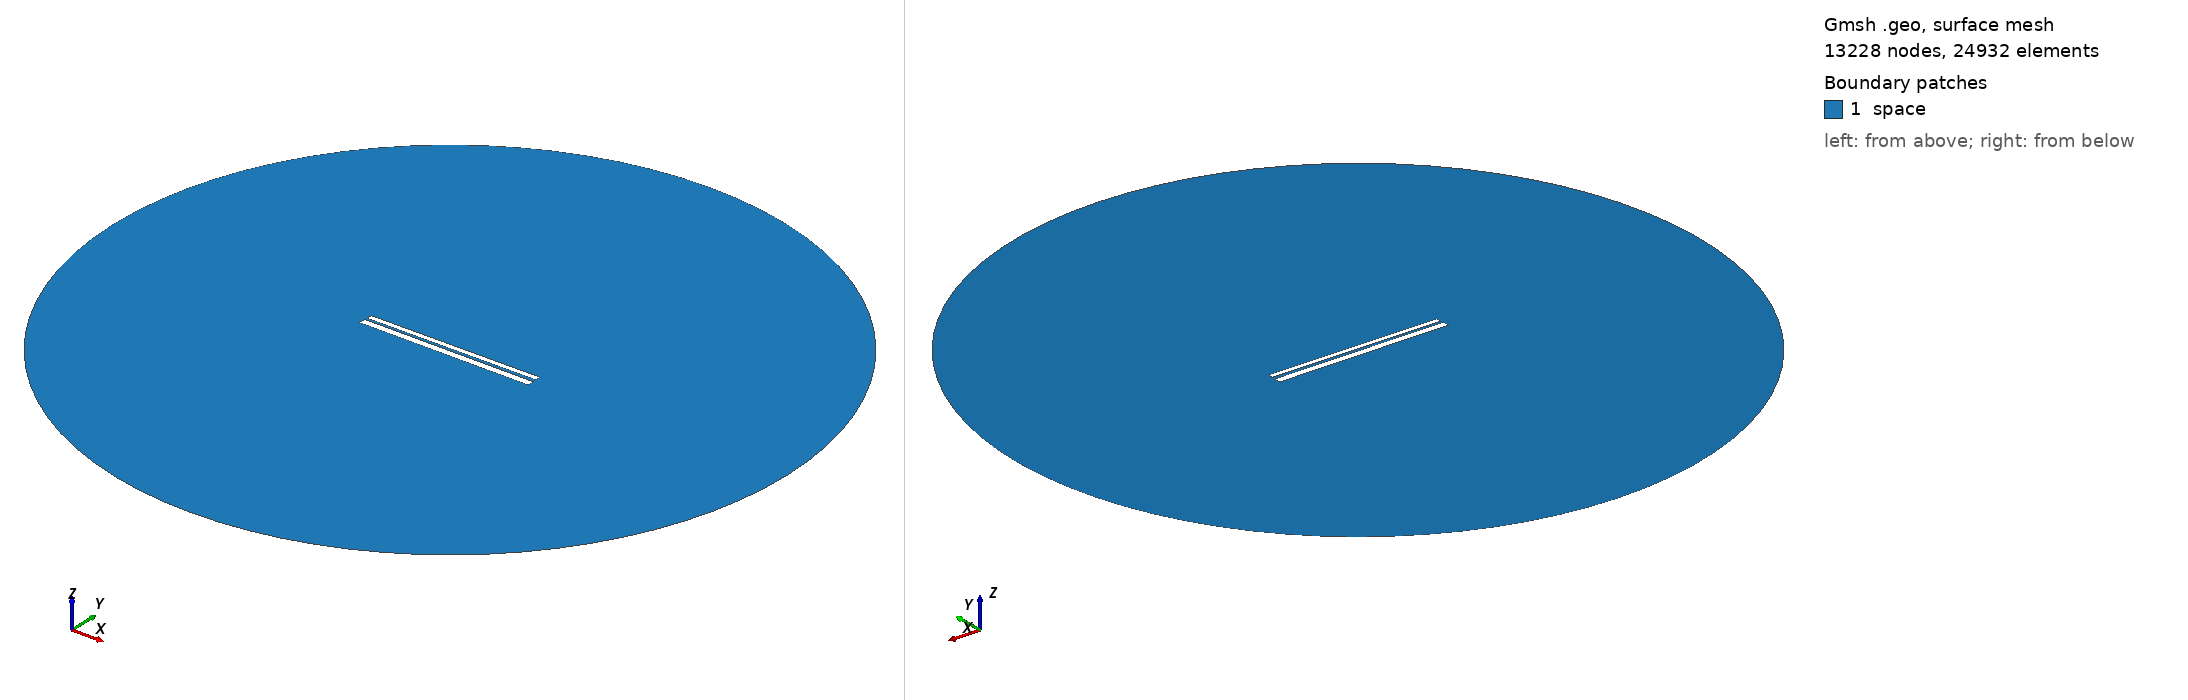

Gmsh geometry script, surface-meshed: 13228 nodes, 24932 surface elements. Boundary patches (legend numbers): 1 space. Left view from above one corner, right view from below the opposite corner. Legend entries are the model's physical surfaces. The drawing asked Gmsh for element sizes between 1% and 20% of the model's largest extent; the script's own settings can give other sizes.

=== 504.geo (drawn) ===
// Set the geometry kernel
SetFactory("OpenCASCADE");

//---------------------------------------
// Rectangles
//---------------------------------------

// Rectangle 1 (top)
Point(1) = {-49.62222222222222, 1.1277777777777778, 0, 1.0};
Point(2) = {49.62222222222222, 1.1277777777777778, 0, 1.0};
Point(3) = {49.62222222222222, 4.372222222222222, 0, 1.0};
Point(4) = {-49.62222222222222, 4.372222222222222, 0, 1.0};

Line(1) = {1, 2};
Line(2) = {2, 3};
Line(3) = {3, 4};
Line(4) = {4, 1};

Line Loop(1) = {1, 2, 3, 4};
Plane Surface(1) = {1};

Rotate { {0, 0, 1}, {0,  0.75,  0}, 0.006 } {
  Surface{1};
}

// Rectangle 2 (bottom)
Point(5) = {-50,-0.75, 0, 1.0};
Point(6) = { 50,-0.75, 0, 1.0};
Point(7) = { 50,-4.75, 0, 1.0};
Point(8) = {-50,-4.75, 0, 1.0};

Line(5) = {5, 6};
Line(6) = {6, 7};
Line(7) = {7, 8};
Line(8) = {8, 5};

Line Loop(2) = {5, 6, 7, 8};
Plane Surface(2) = {2}; 


//---------------------------------------
// Circle
//---------------------------------------

// Define points
Point(9) = {0, 0, 0};        // Center
Point(10) = {200, 0, 0};     // Start point
Point(11) = {0, 200, 0};     // 90 degrees
Point(12) = {-200, 0, 0};    // 180 degrees
Point(13) = {0, -200, 0};    // 270 degrees

// Define circle arcs (each needs start, center, end)
Circle(9) = {10, 9, 11};
Circle(10) = {11, 9, 12};
Circle(11) = {12, 9, 13};
Circle(12) = {13, 9, 10};

// Define curve loop and surface if needed
Curve Loop(3) = {9, 10, 11, 12};
Surface(3) = {3};

// Subtract Rectangles from Circle
BooleanDifference{ Surface{3}; Delete; }{ Surface{1}; Surface{2}; Delete; }

//---------------------------------------
// Transfinite Lines and Surface
//---------------------------------------
r = 7;
Transfinite Line {1, 3} = 50*r Using Progression 1;
Transfinite Line {2, 4} = 2*r Using Progression 1;
Transfinite Line {5, 7} = 50*r Using Progression 1;
Transfinite Line {6, 8} = 2*r Using Progression 1;
Transfinite Line {9, 10, 11, 12} = 20 Using Progression 1;

//---------------------------------------
// Define Physical Groups
//---------------------------------------                

//--- Physical Curves
// Physical groups for boundaries
Physical Line("force_segment", 10) = {1};
Physical Line("upper_plate", 11) = {2, 3, 4};
Physical Line("lower_plate", 12) = {5, 6, 7, 8};
Physical Line("boundary", 20) = {9, 10, 11, 12};

//--- Physical Surfaces
Physical Surface("space", 30) = {3};

//---------------------------------------
// 6. Generate the Mesh
//---------------------------------------
Mesh 2;  // 2D mesh generation
